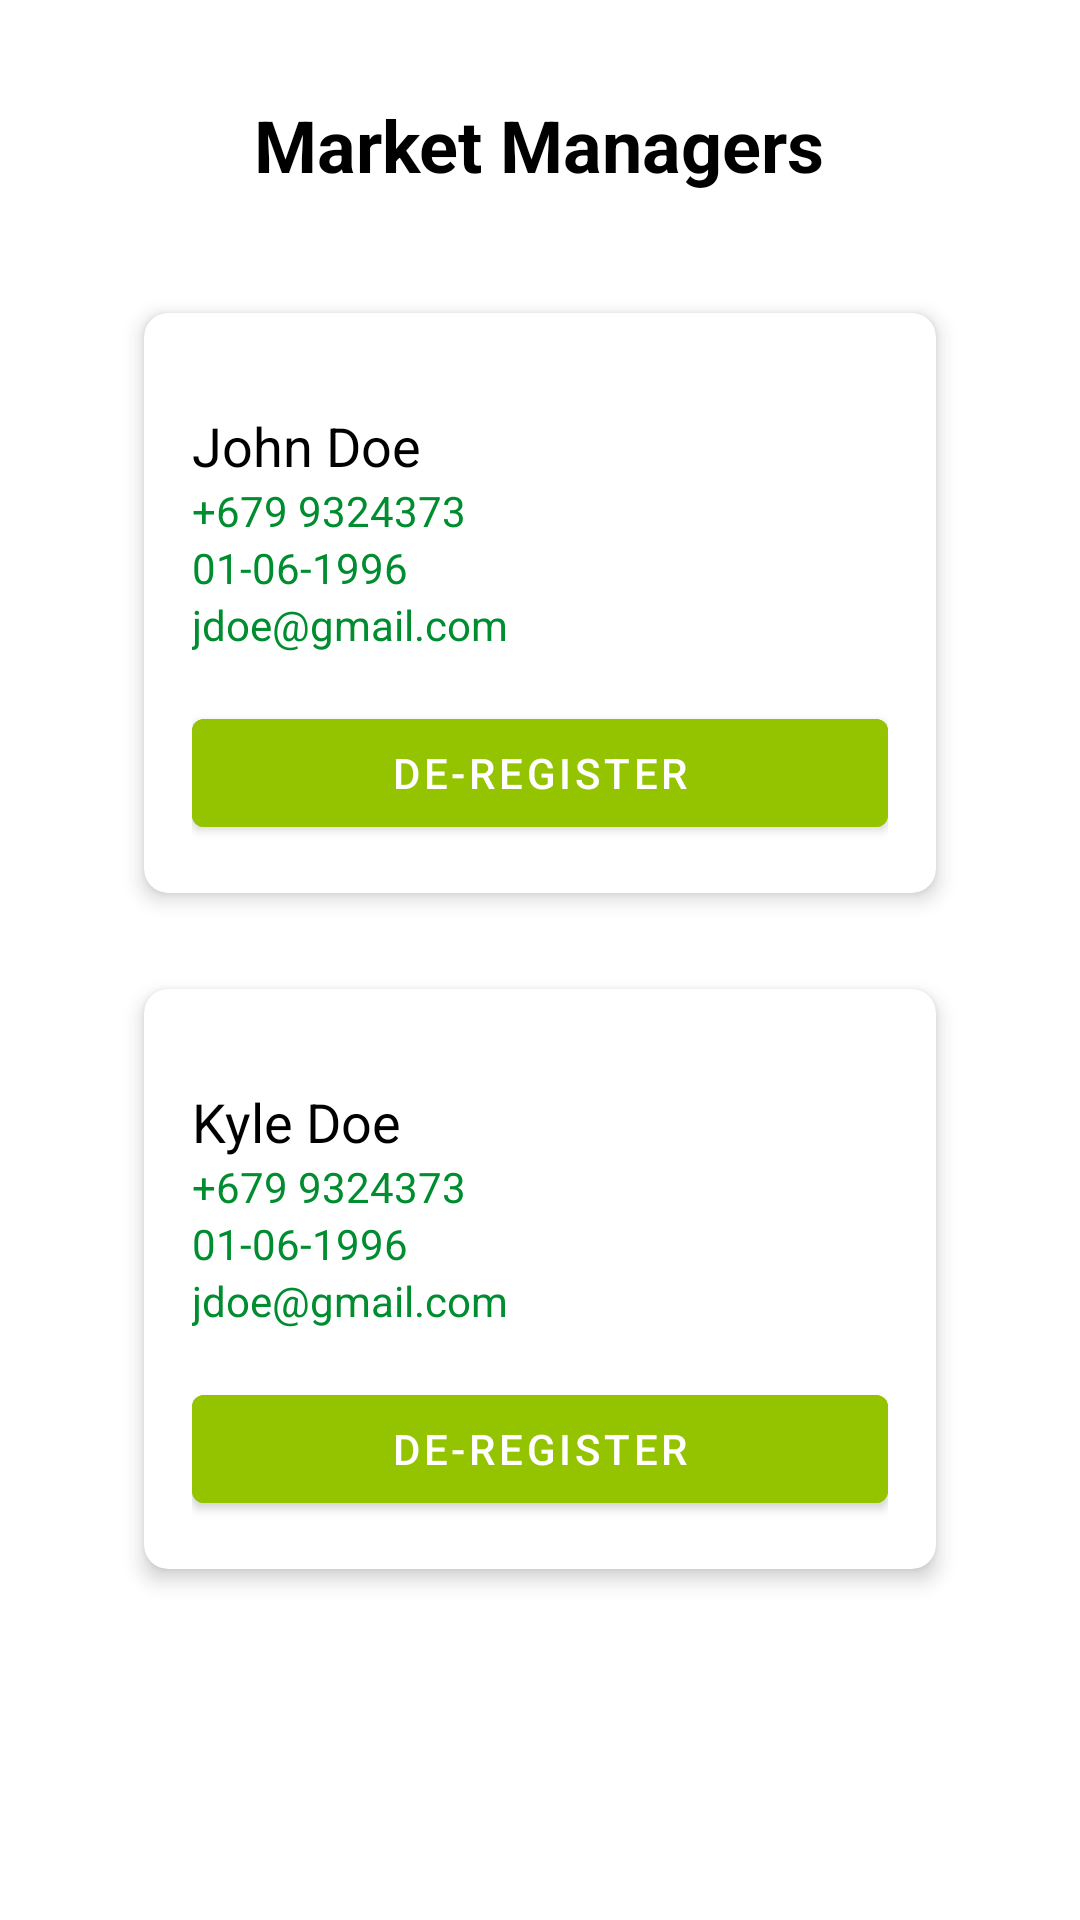

Reconstruct the res/layout file that produces this screen, plus the resources it refers to.
<!-- AndroidManifest.xml: application theme Theme.CS218MarketManager -->
<!-- res/layout/fragment_home_admin.xml -->
<?xml version="1.0" encoding="utf-8"?>
<FrameLayout xmlns:android="http://schemas.android.com/apk/res/android"
    xmlns:app="http://schemas.android.com/apk/res-auto"
    android:layout_width="match_parent"
    android:layout_height="match_parent"
    android:padding="16dp">

    <LinearLayout
        android:layout_width="match_parent"
        android:layout_height="wrap_content"
        android:orientation="vertical"
        android:gravity="center"
        android:padding="16dp">

        <TextView
            android:id="@+id/textViewTitle"
            android:layout_width="wrap_content"
            android:layout_height="wrap_content"
            android:text="Market Managers"
            android:textSize="24sp"
            android:textStyle="bold"
            android:textColor="@color/black"
            android:layout_marginBottom="24dp" />

            <androidx.cardview.widget.CardView
                android:layout_width="match_parent"
                android:layout_height="wrap_content"
                android:layout_margin="16dp"
                app:cardCornerRadius="8dp"
                app:cardElevation="4dp">

                <LinearLayout
                    android:layout_width="match_parent"
                    android:layout_height="wrap_content"
                    android:gravity="center"
                    android:orientation="vertical"
                    android:padding="16dp"> 

                    <TextView
                        android:id="@+id/textViewManagerName"
                        android:layout_width="match_parent"
                        android:layout_height="wrap_content"
                        android:layout_marginTop="16dp"
                        android:text="John Doe"
                        android:textColor="@color/black"
                        android:textSize="18sp" />

                    <TextView
                        android:id="@+id/textViewPhoneNumber"
                        android:layout_width="match_parent"
                        android:layout_height="wrap_content"
                        android:text="+679 9324373"
                        android:textColor="@color/darkGreen"
                        android:textSize="14sp" />

                    <TextView
                        android:id="@+id/textViewDob"
                        android:layout_width="match_parent"
                        android:layout_height="wrap_content"
                        android:text="01-06-1996"
                        android:textColor="@color/darkGreen"
                        android:textSize="14sp" />

                    <TextView
                        android:id="@+id/textViewEmail"
                        android:layout_width="match_parent"
                        android:layout_height="wrap_content"
                        android:text="jdoe@gmail.com"
                        android:textColor="@color/darkGreen"
                        android:textSize="14sp" />

                    <GridLayout
                        android:layout_width="match_parent"
                        android:layout_height="wrap_content"
                        android:columnCount="3"
                        android:orientation="horizontal"
                        android:layout_marginTop="16dp"> 

                        <Button
                            android:id="@+id/buttonDeregister"
                            android:layout_width="60dp"
                            android:layout_height="wrap_content"
                            android:layout_row="0"
                            android:layout_column="2"
                            android:layout_columnWeight="1"
                            android:backgroundTint="@color/limeGreen"
                            android:text="De-register"
                            android:textColor="@color/white" />
                    </GridLayout>
                </LinearLayout>
            </androidx.cardview.widget.CardView>
        <androidx.cardview.widget.CardView
            android:layout_width="match_parent"
            android:layout_height="wrap_content"
            android:layout_margin="16dp"
            app:cardCornerRadius="8dp"
            app:cardElevation="4dp">

            <LinearLayout
                android:layout_width="match_parent"
                android:layout_height="wrap_content"
                android:gravity="center"
                android:orientation="vertical"
                android:padding="16dp"> 

                <TextView
                    android:id="@+id/textViewManagerName2"
                    android:layout_width="match_parent"
                    android:layout_height="wrap_content"
                    android:layout_marginTop="16dp"
                    android:text="Kyle Doe"
                    android:textColor="@color/black"
                    android:textSize="18sp" />

                <TextView
                    android:id="@+id/textViewPhoneNumber2"
                    android:layout_width="match_parent"
                    android:layout_height="wrap_content"
                    android:text="+679 9324373"
                    android:textColor="@color/darkGreen"
                    android:textSize="14sp" />

                <TextView
                    android:id="@+id/textViewDob2"
                    android:layout_width="match_parent"
                    android:layout_height="wrap_content"
                    android:text="01-06-1996"
                    android:textColor="@color/darkGreen"
                    android:textSize="14sp" />

                <TextView
                    android:id="@+id/textViewEmail2"
                    android:layout_width="match_parent"
                    android:layout_height="wrap_content"
                    android:text="jdoe@gmail.com"
                    android:textColor="@color/darkGreen"
                    android:textSize="14sp" />

                <GridLayout
                    android:layout_width="match_parent"
                    android:layout_height="wrap_content"
                    android:columnCount="3"
                    android:orientation="horizontal"
                    android:layout_marginTop="16dp"> 

                    <Button
                        android:id="@+id/buttonDeregiste2r"
                        android:layout_width="60dp"
                        android:layout_height="wrap_content"
                        android:layout_row="0"
                        android:layout_column="2"
                        android:layout_columnWeight="1"
                        android:backgroundTint="@color/limeGreen"
                        android:text="De-register"
                        android:textColor="@color/white" />
                </GridLayout>
            </LinearLayout>
        </androidx.cardview.widget.CardView>
    </LinearLayout>
</FrameLayout>
<!-- resources referenced by this layout -->
<resources>
  <color name="black">#FF000000</color>
  <color name="darkGreen">#008D30</color>
  <color name="limeGreen">#94C400</color>
  <color name="white">#FFFFFFFF</color>
  <style name="Theme.CS218MarketManager" parent="Theme.MaterialComponents.DayNight.DarkActionBar">
          
          <item name="colorPrimary">@color/darkGreen</item>               
          <item name="colorPrimaryVariant">@color/darkBlue
          </item>        
          <item name="colorOnPrimary">@color/white
          </item>                
          <item name="colorSecondary">@color/blue</item>                
          <item name="colorSecondaryVariant">@color/lightGrey
          </item>     
          <item name="colorOnSecondary">@color/grey
          </item>              
          
  
      </style>
  <color name="darkBlue">#0066A0</color>
  <color name="blue">#07A6FF</color>
  <color name="lightGrey">#EAEAEA</color>
  <color name="grey">#828282</color>
</resources>
